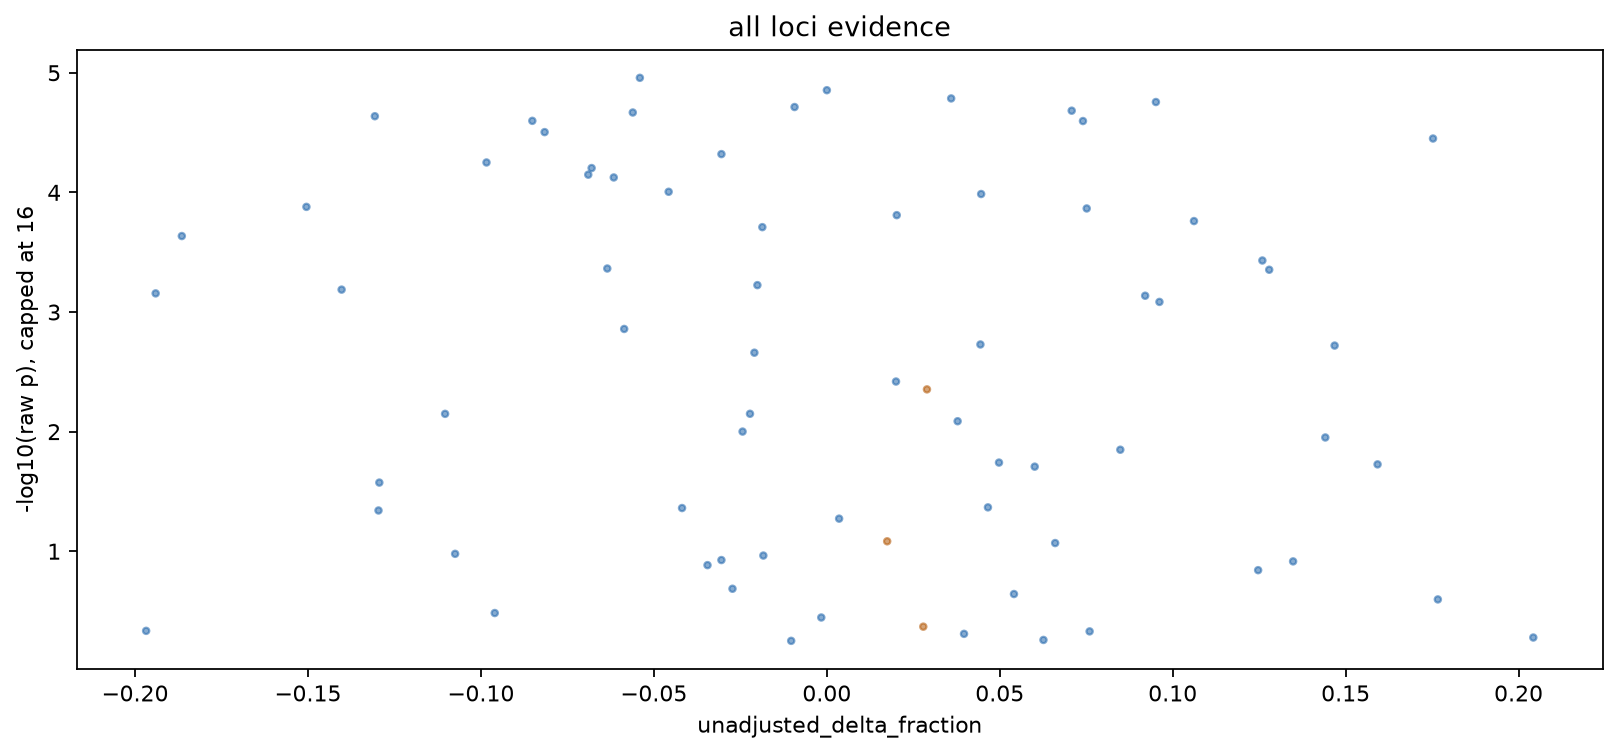

Source data for this figure (header and first rows):
feature	unadjusted_delta_fraction	p	q	chr	pos	display_effect	display_p	display_q	label
SYN001	NA	NA	NA	chr1	1000	NA	NA	NA	SYN001
SYN002	0.02789	0.427	0.01365	chr1	1010	0.02789	0.427	0.01365	SYN002
SYN003	0.02895	0.004433	0.02629	chr1	1020	0.02895	0.004433	0.02629	SYN003
SYN004	0.01745	0.08256	0.03894	chr1	1030	0.01745	0.08256	0.03894	SYN004
SYN005	-0.05405	1.101571847579897e-05	0.05158	chr1	1040	-0.05405	1.101571847579897e-05	0.05158	SYN005
SYN006	-0.02436	0.009989	0.06423	chr1	1050	-0.02436	0.009989	0.06423	SYN006
SYN007	-0.08159	3.132875238298845e-05	0.07687	chr1	1060	-0.08159	3.132875238298845e-05	0.07687	SYN007
SYN008	-0.03047	0.1185	0.08952	chr1	1070	-0.03047	0.1185	0.08952	SYN008
SYN009	-0.02094	0.002188	0.1022	chr1	1080	-0.02094	0.002188	0.1022	SYN009
SYN010	0.07598	0.4677	0.1148	chr1	1090	0.07598	0.4677	0.1148	SYN010
SYN011	0.0601	0.01962	0.1275	chr1	1100	0.0601	0.01962	0.1275	SYN011
SYN012	-0.03449	0.1306	0.1401	chr1	1110	-0.03449	0.1306	0.1401	SYN012
SYN013	-0.1505	0.0001321	0.1527	chr1	1120	-0.1505	0.0001321	0.1527	SYN013
SYN014	NA	NA	NA	chr1	1130	NA	NA	NA	SYN014
SYN015	0.04658	0.04296	0.178	chr1	1140	0.04658	0.04296	0.178	SYN015
SYN016	-0.1307	2.30729908158306e-05	0.1907	chr1	1150	-0.1307	2.30729908158306e-05	0.1907	SYN016
SYN017	0.08485	0.01417	0.2033	chr1	1160	0.08485	0.01417	0.2033	SYN017
SYN018	0.1441	0.01119	0.216	chr1	1170	0.1441	0.01119	0.216	SYN018
SYN019	-0.01864	0.0001952	0.2286	chr1	1180	-0.01864	0.0001952	0.2286	SYN019
SYN020	0.02022	0.0001549	0.2413	chr1	1190	0.02022	0.0001549	0.2413	SYN020
SYN021	0.1468	0.001908	0.2539	chr1	1200	0.1468	0.001908	0.2539	SYN021
SYN022	0.1259	0.0003709	0.2666	chr1	1210	0.1259	0.0003709	0.2666	SYN022
SYN023	0.1062	0.0001736	0.2792	chr1	1220	0.1062	0.0001736	0.2792	SYN023
SYN024	0.05411	0.2278	0.2918	chr1	1230	0.05411	0.2278	0.2918	SYN024
SYN025	0.03782	0.008184	0.3045	chr1	1240	0.03782	0.008184	0.3045	SYN025
SYN026	-0.09839	5.620198533220165e-05	0.3171	chr1	1250	-0.09839	5.620198533220165e-05	0.3171	SYN026
SYN027	NA	NA	NA	chr1	1260	NA	NA	NA	SYN027
SYN028	-0.03047	4.783836173286787e-05	0.3424	chr1	1270	-0.03047	4.783836173286787e-05	0.3424	SYN028
SYN029	0.09204	0.0007308	0.3551	chr1	1280	0.09204	0.0007308	0.3551	SYN029
SYN030	-0.0561	2.147880252559608e-05	0.3677	chr1	1290	-0.0561	2.147880252559608e-05	0.3677	SYN030
SYN031	0.1247	0.144	0.3804	chr1	1300	0.1247	0.144	0.3804	SYN031
SYN032	-0.04573	9.879841984511709e-05	0.393	chr1	1310	-0.04573	9.879841984511709e-05	0.393	SYN032
SYN033	0.07514	0.0001362	0.4057	chr1	1320	0.07514	0.0001362	0.4057	SYN033
SYN034	-0.02221	0.00709	0.4183	chr1	1330	-0.02221	0.00709	0.4183	SYN034
SYN035	-0.0103	0.5611	0.4309	chr1	1340	-0.0103	0.5611	0.4309	SYN035
SYN036	0.02	0.003811	0.4436	chr1	1350	0.02	0.003811	0.4436	SYN036
SYN037	1.4213596970313756e-05	1.3981683719341942e-05	0.4562	chr1	1360	1.4213596970313756e-05	1.3981683719341942e-05	0.4562	SYN037
SYN038	0.2043	0.5263	0.4689	chr1	1370	0.2043	0.5263	0.4689	SYN038
SYN039	-0.1104	0.0071	0.4815	chr1	1380	-0.1104	0.0071	0.4815	SYN039
SYN040	NA	NA	NA	chr1	1390	NA	NA	NA	SYN040
SYN041	0.09514	1.7555202393813708e-05	0.5068	chr2	1400	0.09514	1.7555202393813708e-05	0.5068	SYN041
SYN042	0.03595	1.638124274967197e-05	0.5195	chr2	1410	0.03595	1.638124274967197e-05	0.5195	SYN042
SYN043	0.04978	0.01814	0.5321	chr2	1420	0.04978	0.01814	0.5321	SYN043
SYN044	0.1753	3.54435428841471e-05	0.5448	chr2	1430	0.1753	3.54435428841471e-05	0.5448	SYN044
SYN045	-0.194	0.0006985	0.5574	chr2	1440	-0.194	0.0006985	0.5574	SYN045
SYN046	-0.08514	2.52150825437635e-05	0.5701	chr2	1450	-0.08514	2.52150825437635e-05	0.5701	SYN046
SYN047	-0.1865	0.0002316	0.5827	chr2	1460	-0.1865	0.0002316	0.5827	SYN047
SYN048	0.1767	0.2528	0.5953	chr2	1470	0.1767	0.2528	0.5953	SYN048
SYN049	0.06602	0.08541	0.608	chr2	1480	0.06602	0.08541	0.608	SYN049
SYN050	0.0708	2.0739901793147066e-05	0.6206	chr2	1490	0.0708	2.0739901793147066e-05	0.6206	SYN050
SYN051	-0.009328	1.9331515511489092e-05	0.6333	chr2	1500	-0.009328	1.9331515511489092e-05	0.6333	SYN051
SYN052	0.1592	0.01878	0.6459	chr2	1510	0.1592	0.01878	0.6459	SYN052
SYN053	NA	NA	NA	chr2	1520	NA	NA	NA	SYN053
SYN054	-0.1294	0.02666	0.6712	chr2	1530	-0.1294	0.02666	0.6712	SYN054
SYN055	0.09617	0.0008232	0.6839	chr2	1540	0.09617	0.0008232	0.6839	SYN055
SYN056	-0.0616	7.499499382238446e-05	0.6965	chr2	1550	-0.0616	7.499499382238446e-05	0.6965	SYN056
SYN057	-0.1403	0.0006497	0.7092	chr2	1560	-0.1403	0.0006497	0.7092	SYN057
SYN058	-0.01835	0.1086	0.7218	chr2	1570	-0.01835	0.1086	0.7218	SYN058
SYN059	-0.05858	0.001385	0.7344	chr2	1580	-0.05858	0.001385	0.7344	SYN059
SYN060	-0.001602	0.3579	0.7471	chr2	1590	-0.001602	0.3579	0.7471	SYN060
... 20 more rows
